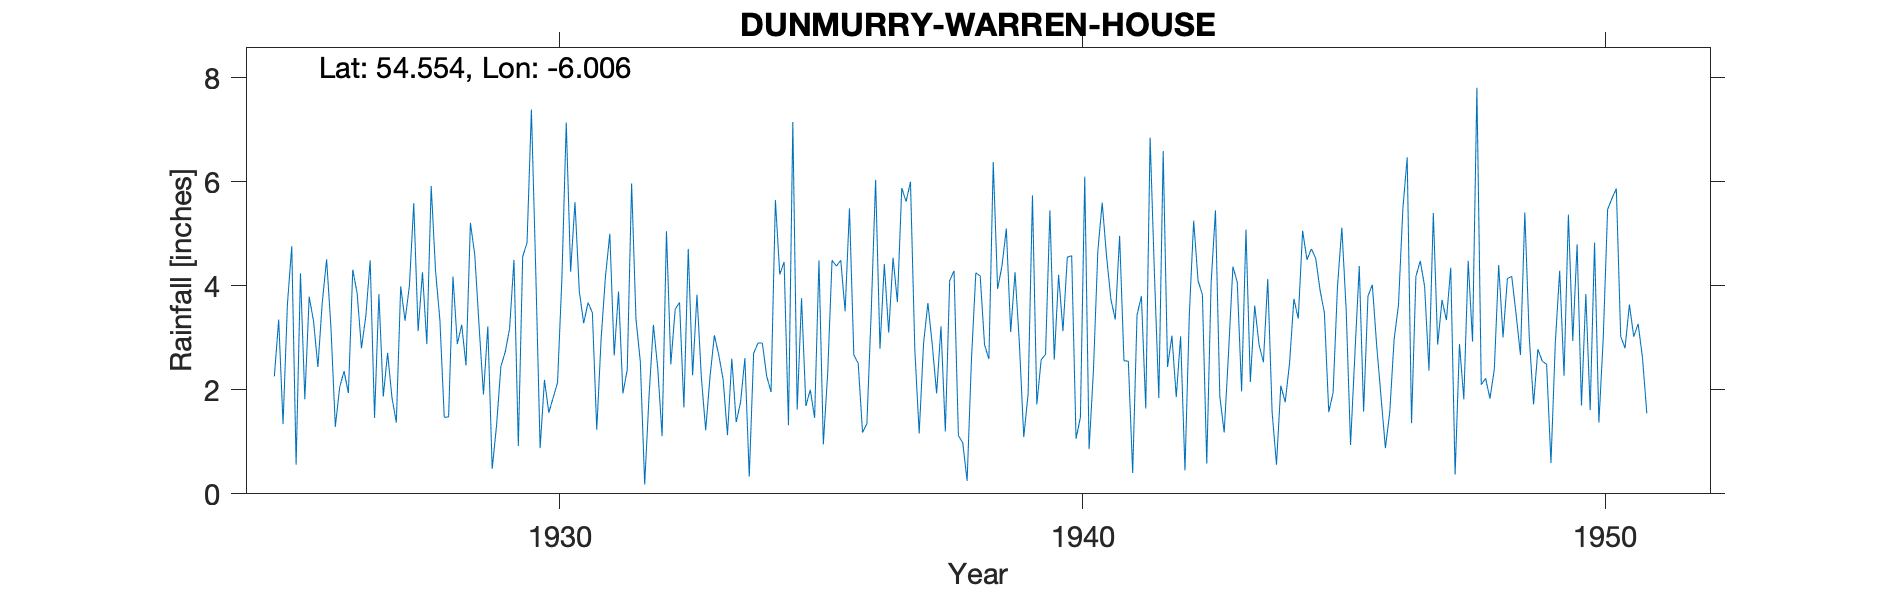

The table this chart was drawn from, first rows:
DUNMURRY (WARREN HOUSE), , , , , , , , , , , , , , , , , , , , , , , 
Grid ref, IJ290690, Long, -6.006, Lat, 54.55, Elevation, 110, ft, , , , , , , , , , , , , , , 
Station no, 6212, , , , , , , , , , , , , , , , , , , , , , 
, 1920, 1921, 1922, 1923, 1924, 1925, 1926, 1927, 1928, 1929, 1930, 1931, 1932, 1933, 1934, 1935, 1936, 1937, 1938, 1939, 1940, 1941, 1942
January, , , , , , 2.26, 4.51, 3.84, 5.92, 1.91, 4.29, 3.68, 2.54, 2.28, 2.61, 1.62, 5.49, 5.88, 4.29, 5.1, 4.21, 3.74, 6.59
February, , , , , , 3.35, 3.19, 1.87, 4.29, 3.22, 0.88, 3.48, 0.18, 3.83, 0.33, 3.76, 2.67, 5.62, 1.12, 3.11, 3.13, 3.35, 2.44
March, , , , , , 1.34, 1.29, 2.71, 3.34, 0.48, 2.19, 1.23, 1.88, 2.25, 2.7, 1.69, 2.51, 6, 0.98, 4.26, 4.55, 4.96, 3.04
April, , , , , , 3.64, 2.05, 1.85, 1.47, 1.31, 1.56, 2.98, 3.25, 1.22, 2.9, 2, 1.18, 2.77, 0.25, 2.89, 4.58, 2.56, 1.86
May, , , , , , 4.76, 2.36, 1.37, 1.48, 2.45, 1.85, 4.18, 2.41, 2.26, 2.9, 1.46, 1.35, 1.16, 2.59, 1.09, 1.06, 2.55, 3.03
June, , , , , , 0.56, 1.94, 3.99, 4.18, 2.73, 2.14, 5, 1.11, 3.05, 2.26, 4.49, 3.52, 2.89, 4.25, 1.92, 1.47, 0.4, 0.45
July, , , , , , 4.24, 4.31, 3.33, 2.88, 3.18, 4.14, 2.66, 5.05, 2.67, 1.96, 0.95, 6.04, 3.67, 4.19, 5.74, 6.1, 3.44, 3.45
August, , , , , , 1.82, 3.86, 4, 3.25, 4.5, 7.14, 3.89, 2.49, 2.2, 5.65, 2.32, 2.79, 2.87, 2.87, 1.72, 0.86, 3.8, 5.25
September, , , , , , 3.79, 2.8, 5.59, 2.47, 0.92, 4.27, 1.93, 3.55, 1.13, 4.22, 4.49, 4.42, 1.93, 2.59, 2.58, 2.39, 1.64, 4.1
October, , , , , , 3.32, 3.42, 3.13, 5.21, 4.56, 5.61, 2.39, 3.68, 2.6, 4.46, 4.38, 3.1, 3.22, 6.38, 2.68, 4.66, 6.85, 3.83
November, , , , , , 2.44, 4.49, 4.26, 4.6, 4.83, 3.89, 5.97, 1.66, 1.38, 1.32, 4.49, 4.54, 1.2, 3.94, 5.45, 5.6, 4.21, 0.58
December, , , , , , 3.68, 1.46, 2.88, 3.22, 7.39, 3.28, 3.36, 4.71, 1.76, 7.15, 3.51, 3.69, 4.1, 4.38, 2.58, 4.57, 1.84, 4.05
Total, , , , , , 35.2, 35.68, 38.82, 42.31, 37.48, 41.24, 40.75, 32.51, 26.63, 38.46, 35.16, 41.3, 41.31, 37.83, 39.12, 43.18, 39.34, 38.67
